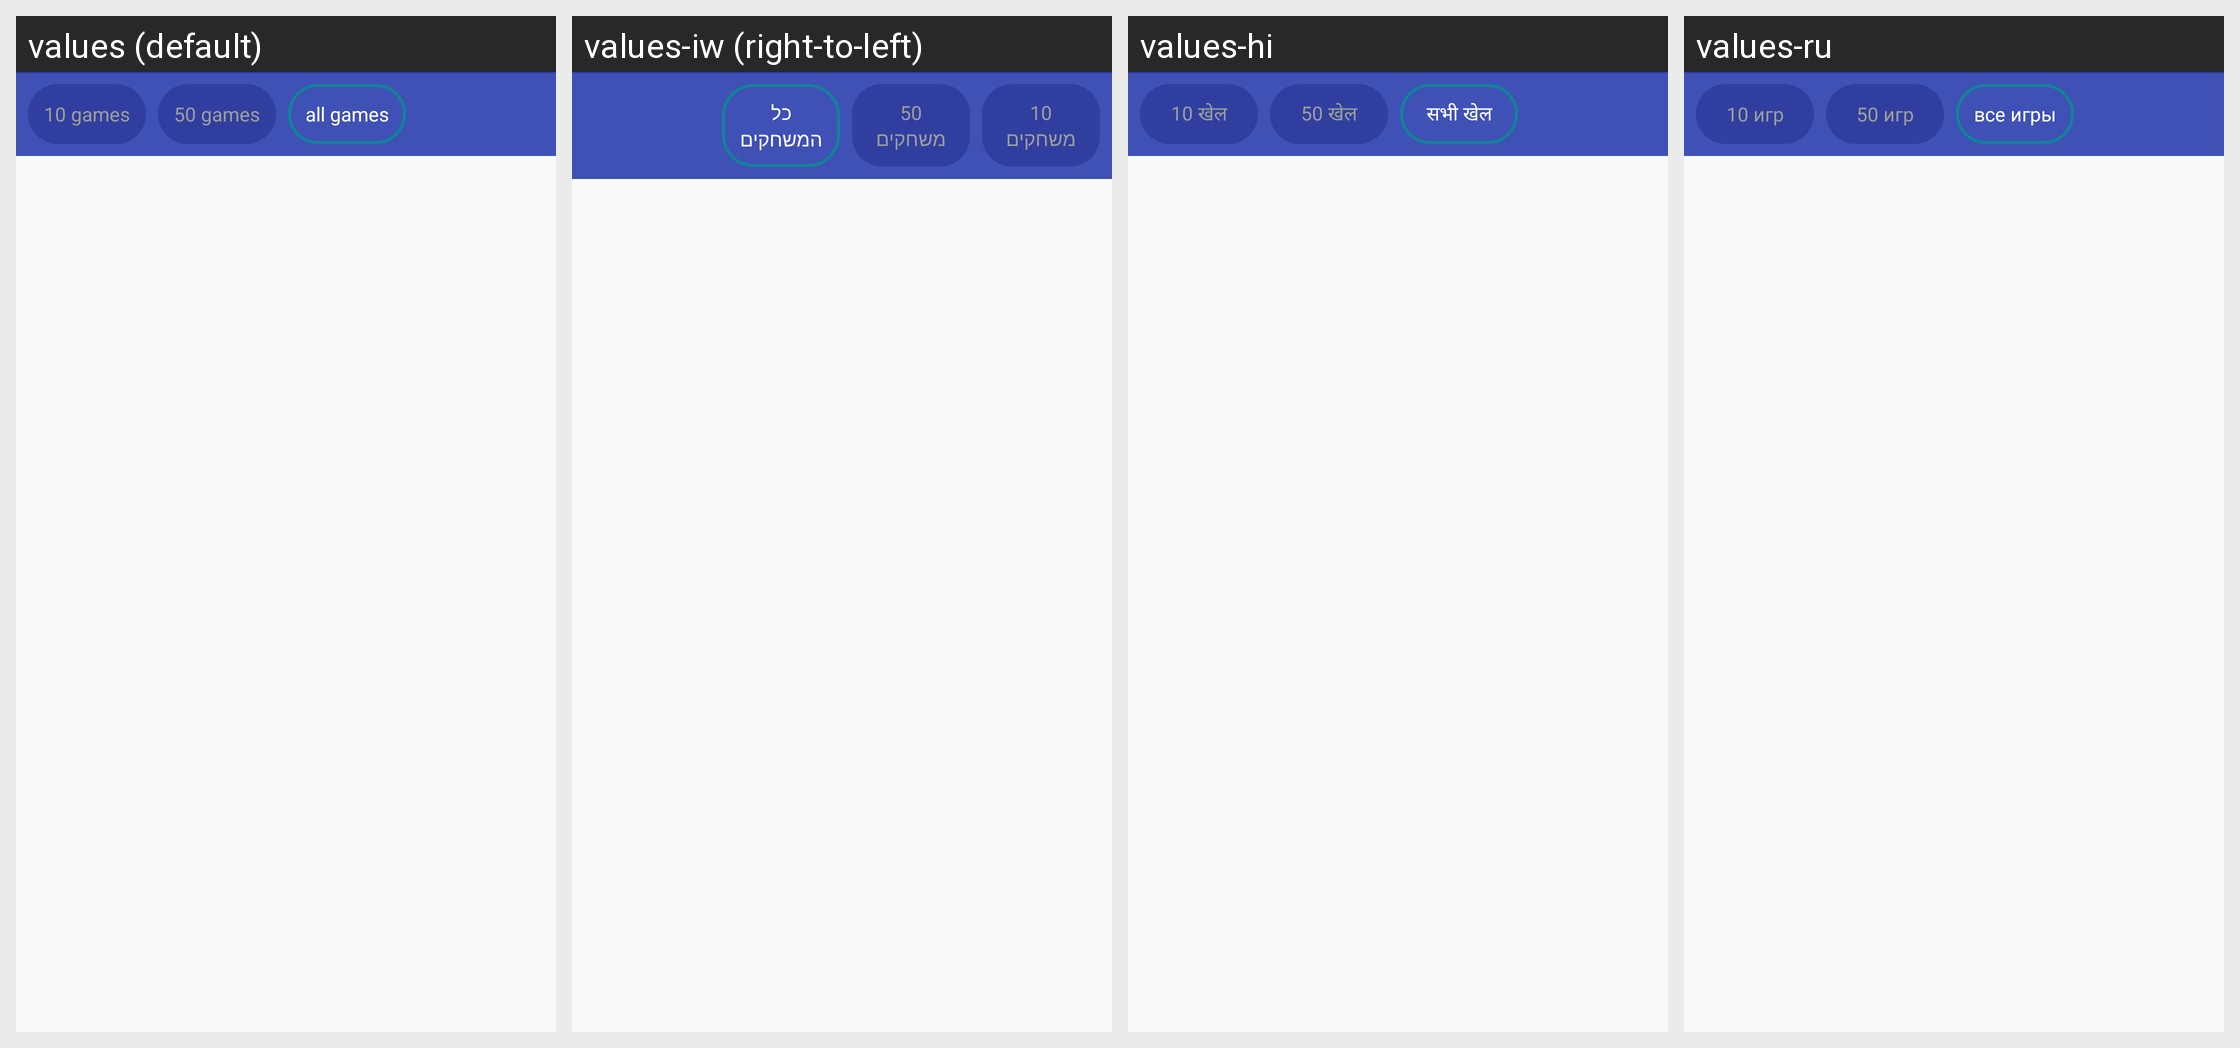

For this localized Android screen grid, give each drawn string resource with its value in every locale shown.
Android screen res/layout/layout_statistics_fragment.xml rendered under 4 locales, left to right: values (default), values-iw (right-to-left), values-hi, values-ru. Device: Nexus 5 (rendered at 1080×1920; each locale shown at half size, 540×960, under a caption strip naming it); theme AppTheme.
Other locales in the repository, not shown: values-de, values-es, values-fr, values-pt.
Strings drawn on this screen, with the default value and each locale's value (text and hints the layout hard-codes, and strings that could not be matched under every locale, appear in the picture but are not listed):

stats_10_games
  values: 10 games
  values-iw: 10 משחקים
  values-hi: 10 खेल
  values-ru: 10 игр

stats_50_games
  values: 50 games
  values-iw: 50 משחקים
  values-hi: 50 खेल
  values-ru: 50 игр

stats_all_games
  values: all games
  values-iw: כל המשחקים
  values-hi: सभी खेल
  values-ru: все игры
